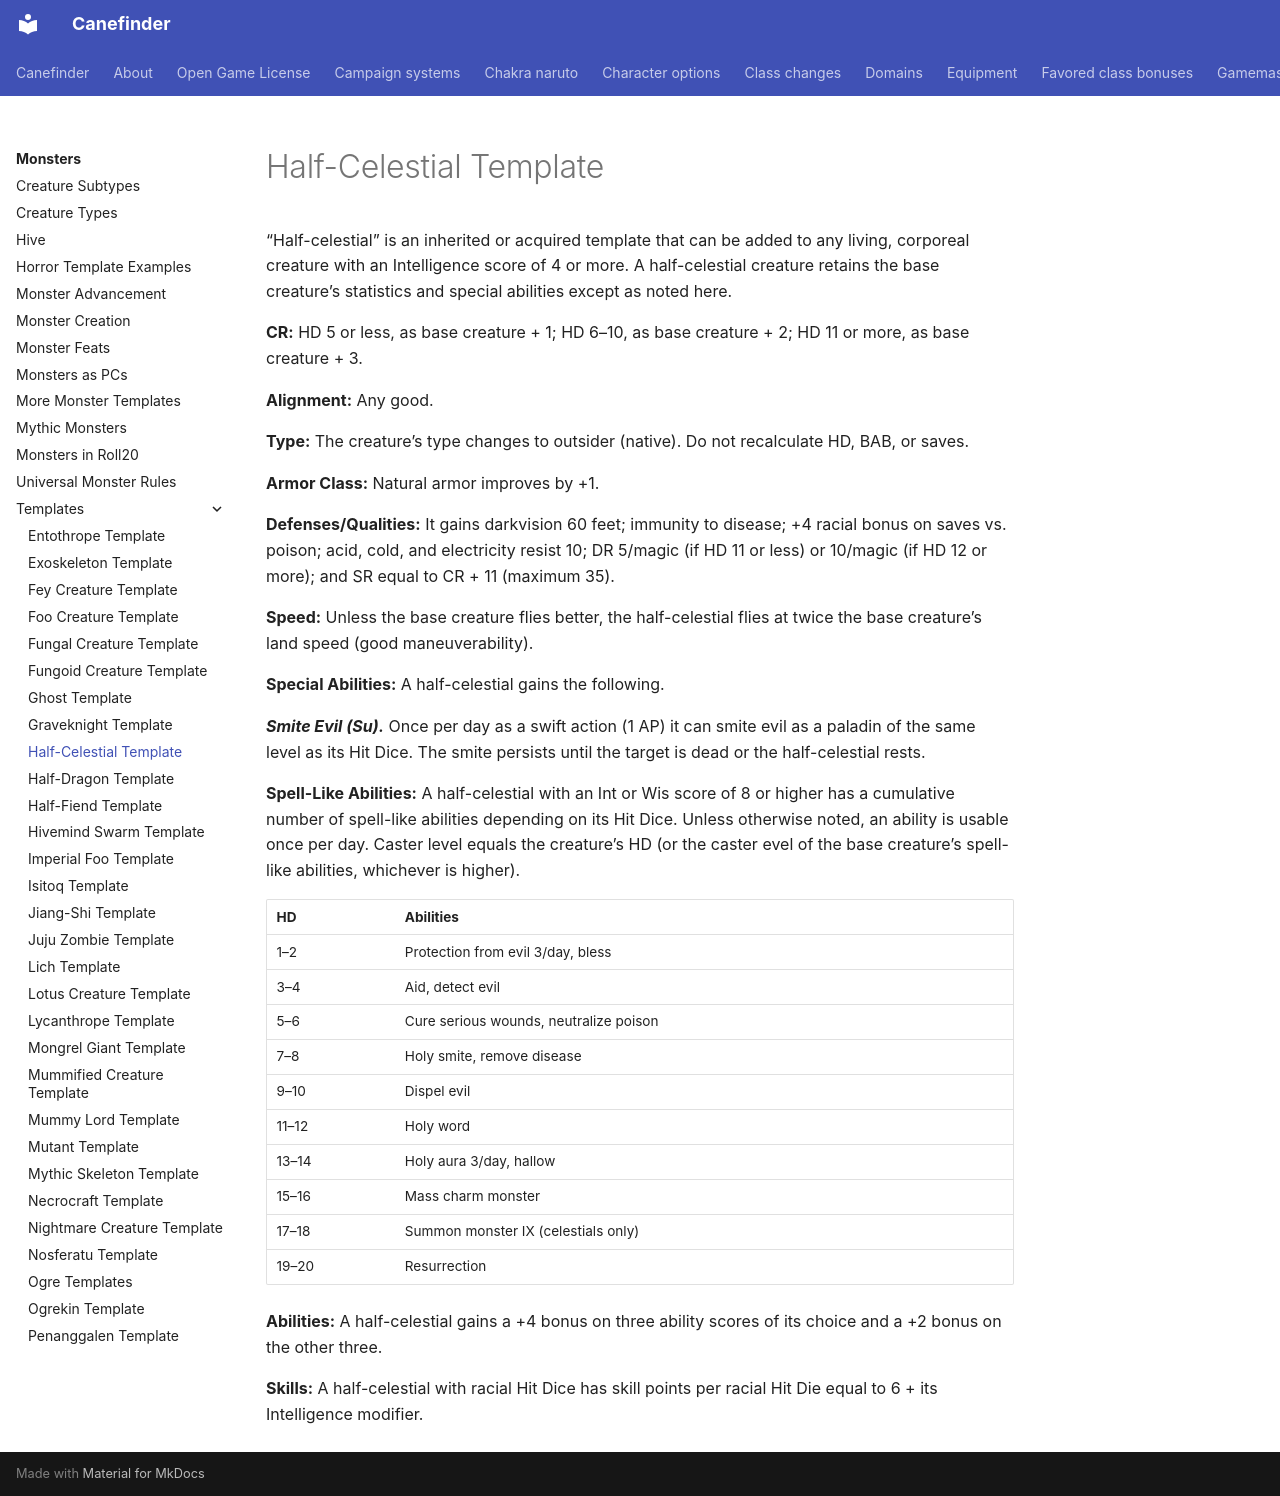

repository: canefinderhouserules/Canefinderhouserules · page: monsters/templates/half-celestial/index.html · generator: mkdocs

# Half-Celestial Template

“Half-celestial” is an inherited or acquired template that can be added to any living, corporeal creature with an Intelligence score of 4 or more. A half-celestial creature retains the base creature’s statistics and special abilities except as noted here.

**CR:** HD 5 or less, as base creature + 1; HD 6–10, as base creature + 2; HD 11 or more, as base creature + 3.

**Alignment:** Any good.

**Type:** The creature’s type changes to outsider (native). Do not recalculate HD, BAB, or saves.

**Armor Class:** Natural armor improves by +1.

**Defenses/Qualities:** It gains darkvision 60 feet; immunity to disease; +4 racial bonus on saves vs. poison; acid, cold, and electricity resist 10; DR 5/magic (if HD 11 or less) or 10/magic (if HD 12 or more); and SR equal to CR + 11 (maximum 35).

**Speed:** Unless the base creature flies better, the half-celestial flies at twice the base creature’s land speed (good maneuverability).

**Special Abilities:** A half-celestial gains the following.

***Smite Evil (Su).*** Once per day as a swift action (1 AP) it can smite evil as a paladin of the same level as its Hit Dice. The smite persists until the target is dead or the half-celestial rests.

**Spell-Like Abilities:** A half-celestial with an Int or Wis score of 8 or higher has a cumulative number of spell-like abilities depending on its Hit Dice. Unless otherwise noted, an ability is usable once per day. Caster level equals the creature’s HD (or the caster evel of the base creature’s spell-like abilities, whichever is higher).

| HD | Abilities |
|---|---|
| 1–2 | Protection from evil 3/day, bless |
| 3–4 | Aid, detect evil |
| 5–6 | Cure serious wounds, neutralize poison |
| 7–8 | Holy smite, remove disease |
| 9–10 | Dispel evil |
| 11–12 | Holy word |
| 13–14 | Holy aura 3/day, hallow |
| 15–16 | Mass charm monster |
| 17–18 | Summon monster IX (celestials only) |
| 19–20 | Resurrection |

**Abilities:** A half-celestial gains a +4 bonus on three ability scores of its choice and a +2 bonus on the other three.

**Skills:** A half-celestial with racial Hit Dice has skill points per racial Hit Die equal to 6 + its Intelligence modifier.
